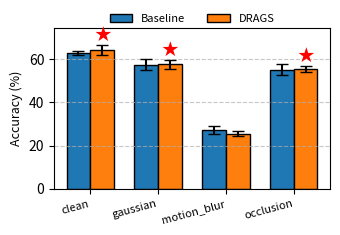

This chart was generated by the following Python code:
import matplotlib.pyplot as plt, numpy as np, os
metrics=['clean','gaussian','motion_blur','occlusion']
values={'Baseline':[62.76,57.30,27.16,55.06], 'DRAGS':[64.15,57.54,25.41,55.26]}
errors={'Baseline':[1.05,2.51,1.64,2.71], 'DRAGS':[2.30,2.08,1.12,1.38]}
x=np.arange(len(metrics)); width=0.35; fig,ax=plt.subplots(figsize=(3.5,2.5))
ax.bar(x-width/2, values['Baseline'], width, yerr=errors['Baseline'], capsize=4, label='Baseline', edgecolor='black')
ax.bar(x+width/2, values['DRAGS'], width, yerr=errors['DRAGS'], capsize=4, label='DRAGS', edgecolor='black')
for i in range(len(metrics)):
    if values['DRAGS'][i] > values['Baseline'][i]:
        ax.text(x[i]+width/2, values['DRAGS'][i]+errors['DRAGS'][i]+0.5, '★', color='red', ha='center', va='bottom', fontsize=12)
ax.set_ylabel('Accuracy (%)', fontsize=9); ax.set_xticks(x); ax.set_xticklabels(metrics, rotation=15, ha='right', fontsize=8)
ax.set_ylim(0, max(max(values['Baseline']),max(values['DRAGS']))+10); ax.legend(loc='upper center', bbox_to_anchor=(0.5,1.15), ncol=2, fontsize=8, frameon=False); ax.yaxis.grid(True, linestyle='--', alpha=0.7)
plt.tight_layout(); os.makedirs('drags_outputs/figures', exist_ok=True); plt.savefig('drags_outputs/figures/performance_comparison_vibrant.pdf', format='pdf', bbox_inches='tight'); print('Saved → drags_outputs/figures/performance_comparison_vibrant.pdf')
